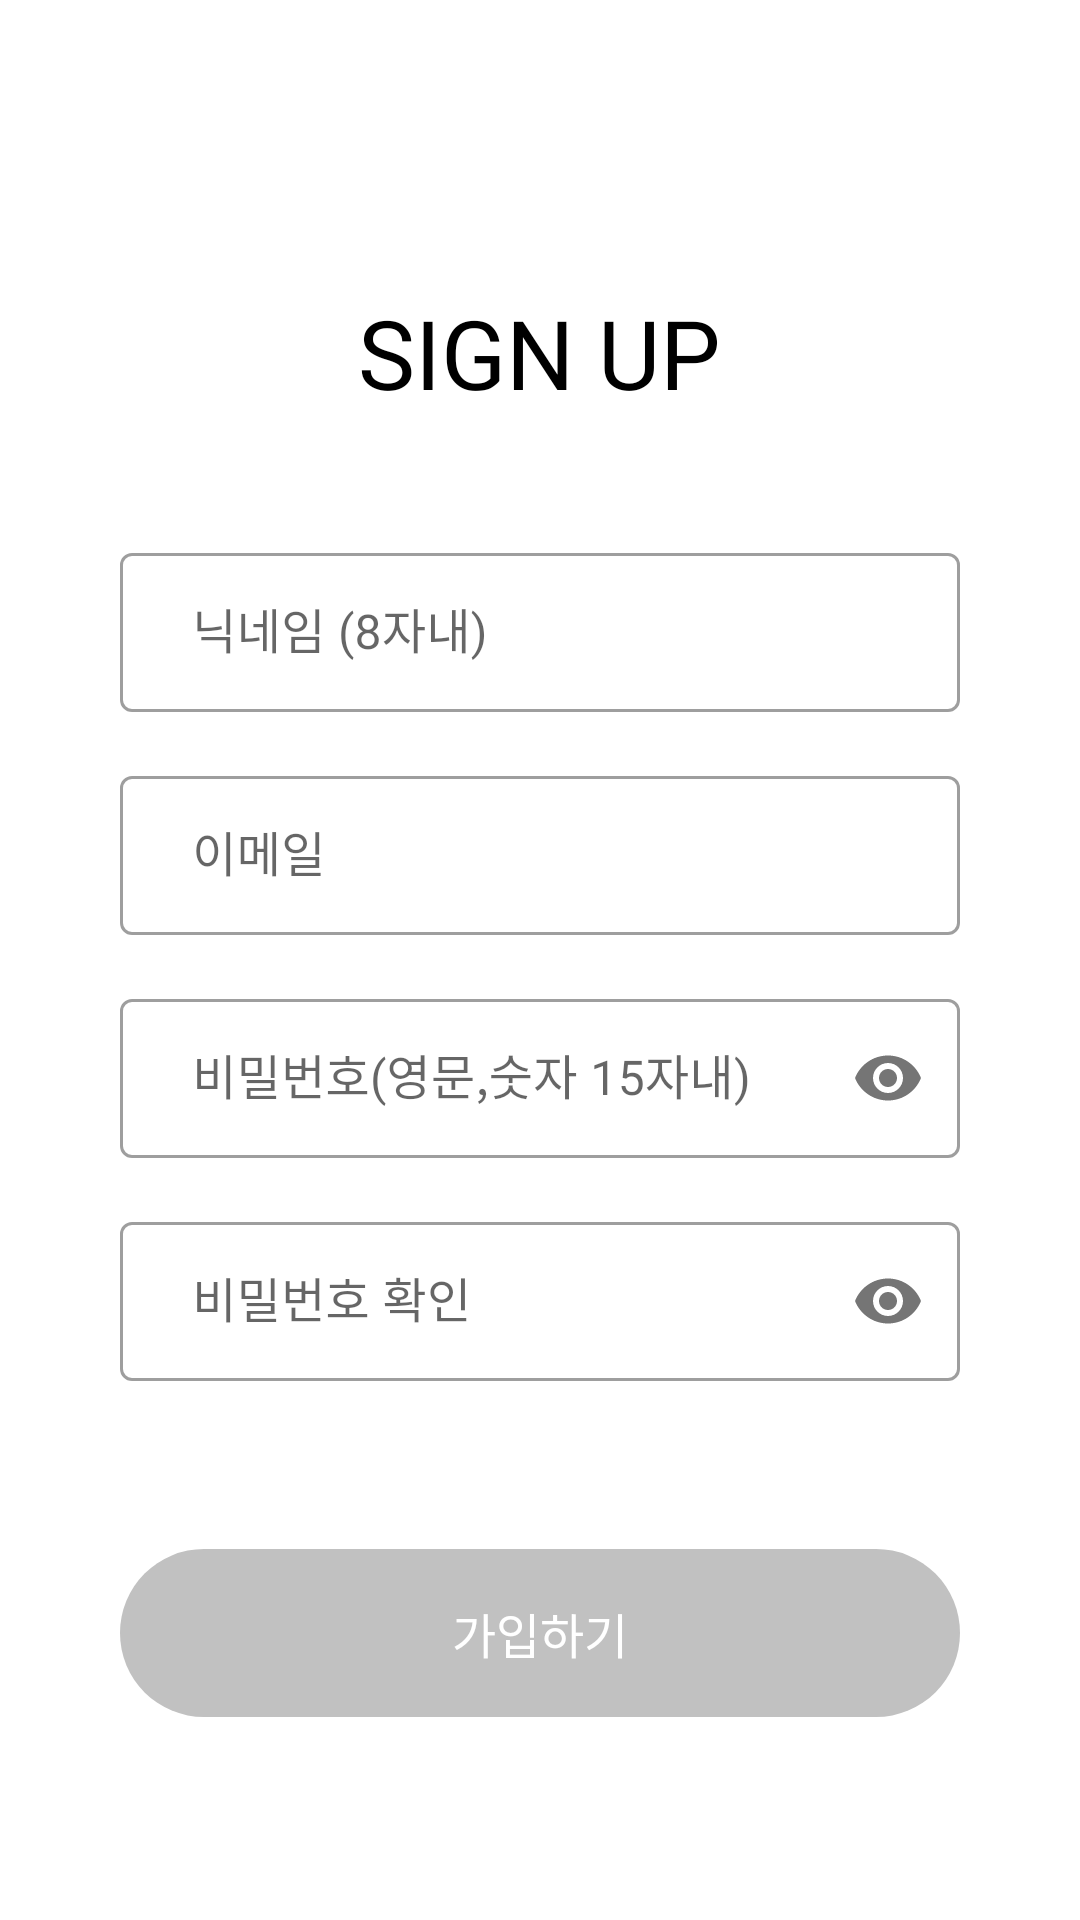

Reconstruct the res/layout file that produces this screen, plus the resources it refers to.
<!-- AndroidManifest.xml: application theme Theme.TPCafenity -->
<!-- res/layout/activity_signup.xml -->
<?xml version="1.0" encoding="utf-8"?>
<RelativeLayout xmlns:android="http://schemas.android.com/apk/res/android"
    xmlns:app="http://schemas.android.com/apk/res-auto"
    xmlns:tools="http://schemas.android.com/tools"
    android:layout_width="match_parent"
    android:layout_height="wrap_content"
    tools:context=".activities.SignupActivity">

    <androidx.appcompat.widget.Toolbar
        android:id="@+id/toolbar"
        android:layout_width="match_parent"
        android:layout_height="?attr/actionBarSize"
        android:layout_marginBottom="40dp"/>

    <TextView
        android:id="@+id/tv_title"
        android:layout_width="wrap_content"
        android:layout_height="wrap_content"
        android:text="SIGN UP"
        android:fontFamily="@font/poppins_black"
        android:textColor="@color/black"
        android:textSize="32sp"
        android:layout_below="@+id/toolbar"
        android:layout_centerHorizontal="true"
        android:layout_marginBottom="40sp"/>

    <LinearLayout
        android:id="@+id/layout_textfield"
        android:layout_width="match_parent"
        android:layout_height="wrap_content"
        android:orientation="vertical"
        android:paddingHorizontal="40dp"
        android:layout_below="@+id/tv_title">

        <com.google.android.material.textfield.TextInputLayout
            android:id="@+id/layout_nick"
            style="@style/Widget.MaterialComponents.TextInputLayout.OutlinedBox"
            android:layout_width="match_parent"
            android:layout_height="wrap_content"
            android:layout_marginBottom="16dp"
            app:boxStrokeErrorColor="@color/hightlight"
            app:errorTextColor="@color/hightlight"
            app:errorIconTint="@color/hightlight">

            <com.google.android.material.textfield.TextInputEditText
                android:id="@+id/et_nick"
                android:layout_width="match_parent"
                android:layout_height="wrap_content"
                android:hint="닉네임 (8자내)"
                android:fontFamily="@font/noto_sans_kr_regular"
                android:includeFontPadding="false"
                android:textSize="16sp"
                android:inputType="text"
                android:backgroundTint="@color/blk900"
                android:paddingHorizontal="24dp" />

        </com.google.android.material.textfield.TextInputLayout>

        <com.google.android.material.textfield.TextInputLayout
            android:id="@+id/layout_email"
            style="@style/Widget.MaterialComponents.TextInputLayout.OutlinedBox"
            android:layout_width="match_parent"
            android:layout_height="wrap_content"
            android:layout_marginBottom="16dp"
            app:boxStrokeErrorColor="@color/hightlight"
            app:errorTextColor="@color/hightlight"
            app:errorIconTint="@color/hightlight">

            <com.google.android.material.textfield.TextInputEditText
                android:id="@+id/et_email"
                android:layout_width="match_parent"
                android:layout_height="wrap_content"
                android:hint="이메일"
                android:fontFamily="@font/noto_sans_kr_regular"
                android:includeFontPadding="false"
                android:textSize="16sp"
                android:inputType="textEmailAddress"
                android:backgroundTint="@color/blk900"
                android:paddingHorizontal="24dp" />

        </com.google.android.material.textfield.TextInputLayout>

        <com.google.android.material.textfield.TextInputLayout
            android:id="@+id/layout_password"
            style="@style/Widget.MaterialComponents.TextInputLayout.OutlinedBox"
            android:layout_width="match_parent"
            android:layout_height="wrap_content"
            android:layout_marginBottom="16dp"
            app:passwordToggleEnabled="true"
            app:boxStrokeErrorColor="@color/hightlight"
            app:errorTextColor="@color/hightlight"
            app:errorIconTint="@color/hightlight">

            <com.google.android.material.textfield.TextInputEditText
                android:id="@+id/et_password"
                android:layout_width="match_parent"
                android:layout_height="wrap_content"
                android:hint="비밀번호(영문,숫자 15자내)"
                android:fontFamily="@font/noto_sans_kr_regular"
                android:includeFontPadding="false"
                android:textSize="16sp"
                android:inputType="textPassword"
                android:backgroundTint="@color/blk900"
                android:paddingHorizontal="24dp"/>

        </com.google.android.material.textfield.TextInputLayout>

        <com.google.android.material.textfield.TextInputLayout
            android:id="@+id/layout_password_confirm"
            style="@style/Widget.MaterialComponents.TextInputLayout.OutlinedBox"
            android:layout_width="match_parent"
            android:layout_height="wrap_content"
            android:layout_marginBottom="16dp"
            app:passwordToggleEnabled="true"
            app:boxStrokeErrorColor="@color/hightlight"
            app:errorTextColor="@color/hightlight"
            app:errorIconTint="@color/hightlight">

            <com.google.android.material.textfield.TextInputEditText
                android:id="@+id/et_password_confirm"
                android:layout_width="match_parent"
                android:layout_height="wrap_content"
                android:backgroundTint="@color/blk900"
                android:fontFamily="@font/noto_sans_kr_regular"
                android:hint="비밀번호 확인"
                android:includeFontPadding="false"
                android:inputType="textPassword"
                android:maxLength="16"
                android:paddingHorizontal="24dp"
                android:textSize="16sp" />

        </com.google.android.material.textfield.TextInputLayout>

    </LinearLayout>

    <TextView
        android:id="@+id/tv_signup_disabled"
        android:layout_width="match_parent"
        android:layout_height="56dp"
        android:layout_below="@+id/layout_textfield"
        android:layout_marginStart="40dp"
        android:layout_marginTop="40dp"
        android:layout_marginEnd="40dp"
        android:layout_marginBottom="40dp"
        android:background="@drawable/bg_btn_disabled"
        android:fontFamily="@font/noto_sans_kr_regular"
        android:gravity="center"
        android:text="가입하기"
        android:textColor="@color/white"
        android:textSize="16sp"
        android:visibility="visible"/>

    <TextView
        android:id="@+id/tv_signup_active"
        android:layout_width="match_parent"
        android:layout_height="56dp"
        android:layout_margin="40dp"
        android:background="@drawable/bg_btn_main"
        android:fontFamily="@font/noto_sans_kr_regular"
        android:gravity="center"
        android:text="가입하기"
        android:textColor="@color/white"
        android:textSize="16sp"
        android:layout_below="@+id/layout_textfield"
        android:visibility="gone"/>

</RelativeLayout>
<!-- resources referenced by this layout -->
<resources>
  <color name="black">#FF000000</color>
  <color name="blk900">#FFF4F4F4</color>
  <color name="hightlight">#FF284DF3</color>
  <color name="white">#FFFFFFFF</color>
  <!-- drawable bg_btn_disabled (drawable) -->
  <?xml version="1.0" encoding="utf-8"?>
  <shape xmlns:android="http://schemas.android.com/apk/res/android">
      <solid android:color="@color/blk700"/>
      <corners android:radius="40dp"/>
  </shape>
  <!-- drawable bg_btn_main (drawable) -->
  <?xml version="1.0" encoding="utf-8"?>
  <shape xmlns:android="http://schemas.android.com/apk/res/android">
      <solid android:color="#ffFD5C24"/>
      <corners android:radius="12dp"/>
  </shape>
  <style name="Theme.TPCafenity" parent="Theme.MaterialComponents.DayNight.NoActionBar">
          
          <item name="colorPrimary">@color/primary</item>
          <item name="colorPrimaryVariant">@color/black</item>
          <item name="colorOnPrimary">@color/white</item>
          
          <item name="colorSecondary">@color/secondary</item>
          <item name="colorSecondaryVariant">@color/secondary</item>
          <item name="colorOnSecondary">@color/black</item>
          
          <item name="android:statusBarColor">?attr/colorPrimaryVariant</item>
          
      </style>
  <color name="blk700">#FFC1C1C1</color>
  <color name="primary">#FFFD5C24</color>
  <color name="secondary">#FFF8E687</color>
</resources>
